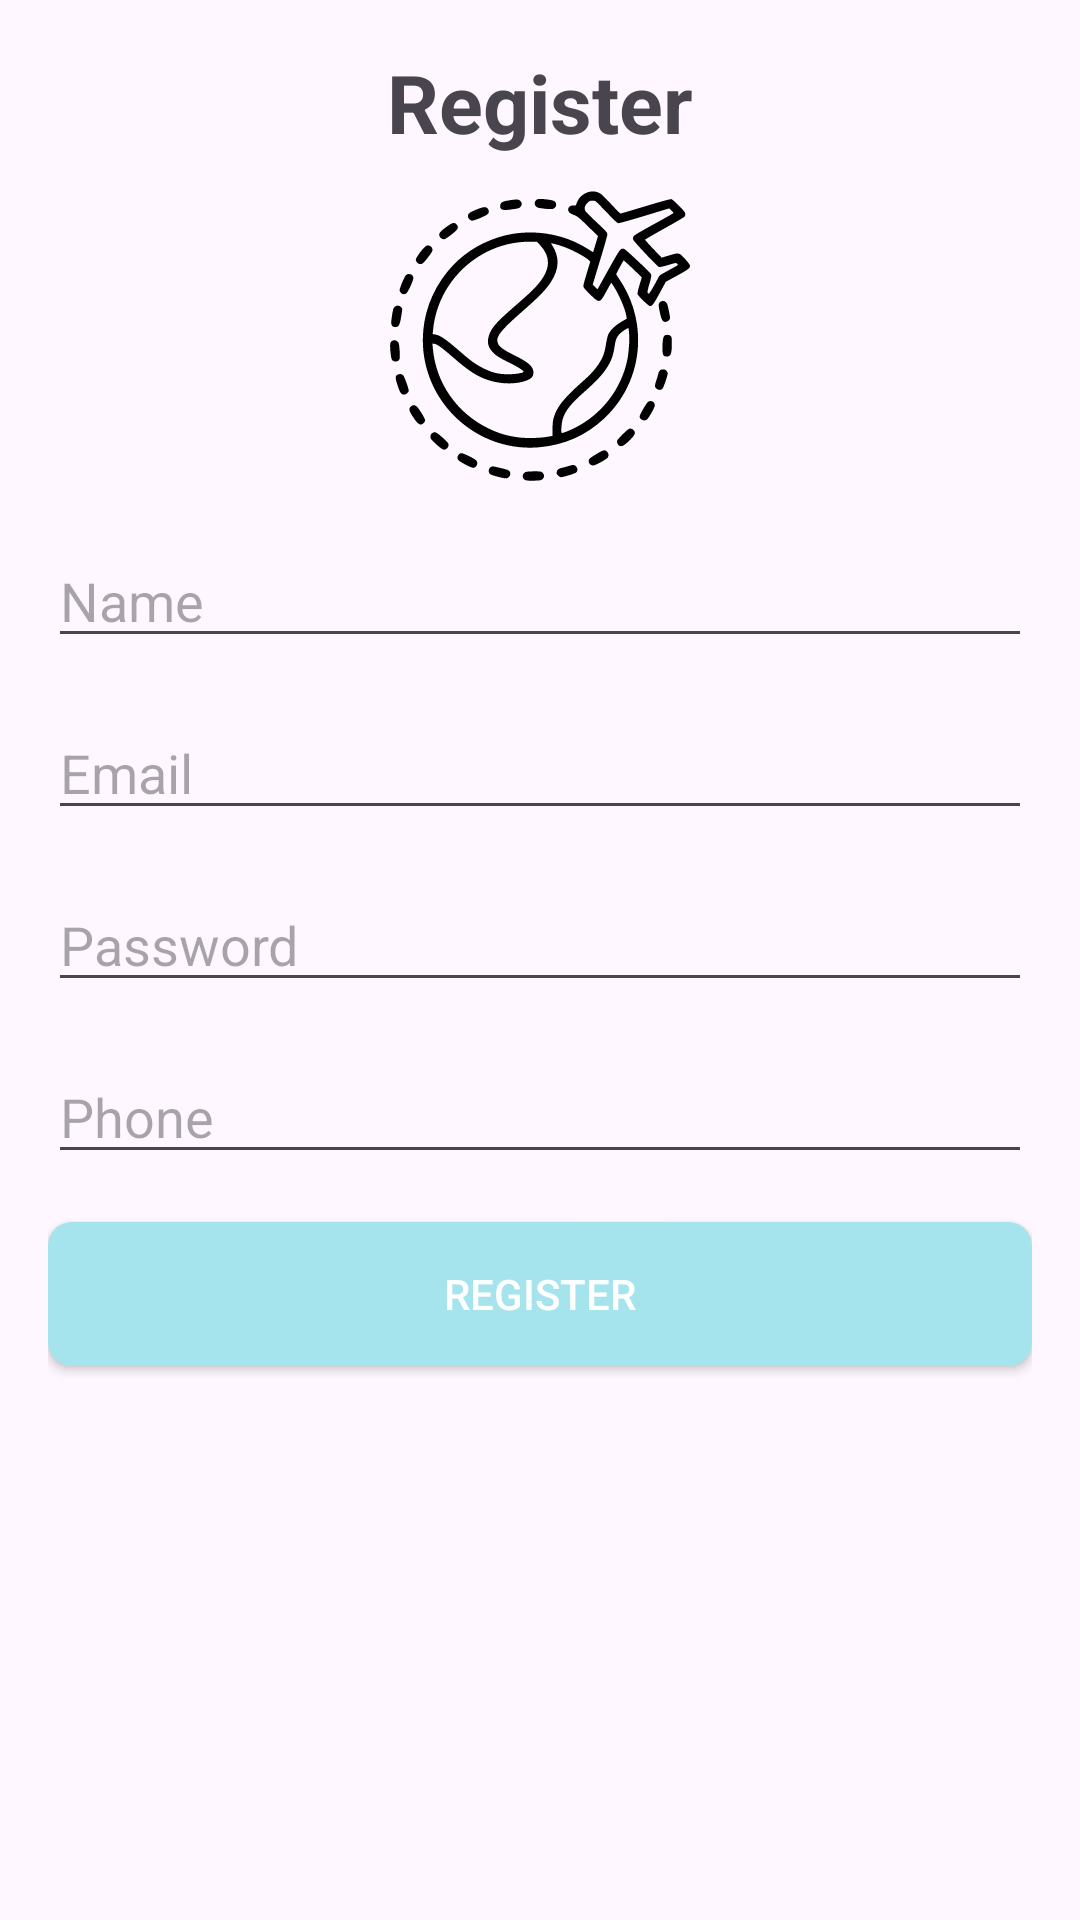

Reconstruct the res/layout file that produces this screen, plus the resources it refers to.
<!-- AndroidManifest.xml: application theme Theme.Guidie -->
<!-- res/layout/activity_register_activity.xml -->
<?xml version="1.0" encoding="utf-8"?>
<RelativeLayout xmlns:android="http://schemas.android.com/apk/res/android"
    android:layout_width="match_parent"
    android:layout_height="match_parent"
    android:padding="16dp">

    <ScrollView
        android:layout_width="match_parent"
        android:layout_height="match_parent">

        <LinearLayout
            android:layout_width="match_parent"
            android:layout_height="wrap_content"
            android:orientation="vertical">

            
            <TextView
                android:layout_width="wrap_content"
                android:layout_height="wrap_content"
                android:text="Register"
                android:textSize="27sp"
                android:textStyle="bold"
                android:layout_gravity="center_horizontal"
                android:layout_marginBottom="10dp"/>

            
            <ImageView
                android:layout_width="100dp"
                android:layout_height="100dp"
                android:layout_gravity="center_horizontal"
                android:layout_marginBottom="16dp"
                android:src="@drawable/logo" />

            
            <EditText
                android:id="@+id/register_fullName"
                android:layout_width="match_parent"
                android:layout_height="wrap_content"
                android:hint="Name"
                android:inputType="textEmailAddress"
                android:layout_marginBottom="16dp"/>


            <EditText
                android:id="@+id/register_email"
                android:layout_width="match_parent"
                android:layout_height="wrap_content"
                android:hint="Email"
                android:inputType="textEmailAddress"
                android:layout_marginBottom="16dp"/>



            
            <EditText
                android:id="@+id/register_password"
                android:layout_width="match_parent"
                android:layout_height="wrap_content"
                android:hint="Password"
                android:inputType="textPassword"
                android:layout_marginBottom="16dp"/>


            <EditText
                android:id="@+id/register_phone"
                android:layout_width="match_parent"
                android:layout_height="wrap_content"
                android:hint="Phone"
                android:inputType="phone"
                android:layout_marginBottom="16dp"/>




            <Button
                android:id="@+id/buttonRegister"
                android:layout_width="match_parent"
                android:layout_height="wrap_content"
                android:text="Register"
                android:onClick="register"
                android:background="@drawable/button_background"
                android:textColor="@android:color/white"
                android:layout_marginBottom="16dp"/>

        </LinearLayout>

    </ScrollView>
</RelativeLayout>
<!-- resources referenced by this layout -->
<resources>
  <!-- drawable button_background (drawable) -->
  <shape xmlns:android="http://schemas.android.com/apk/res/android"
      android:shape="rectangle">
      <solid android:color="#A5E4EC" /> 
      <corners android:radius="8dp" /> 
  </shape>
  <!-- drawable logo: vector/xml drawable (drawable, 9416 chars, omitted) -->
  <style name="Theme.Guidie" parent="Theme.Material3.DayNight.NoActionBar">
          
          <item name="colorPrimary">@color/black</item>
          <item name="colorPrimaryVariant">@color/cardview_dark_background</item>
          <item name="colorOnPrimary">@color/white</item>
  
          
          <item name="colorSecondary">@color/teal_200</item>
          <item name="colorSecondaryVariant">@color/teal_700</item>
          <item name="colorOnSecondary">@color/black</item>
          
          <item name="android:statusBarColor">?attr/colorPrimaryVariant</item>
          
      </style>
  <!-- not gathered from this repository: default colours our renderer supplied (Android Studio template values) -->
  <color name="teal_200">#FF03DAC5</color>
  <color name="teal_700">#FF018786</color>
  <color name="black">#FF000000</color>
  <color name="white">#FFFFFFFF</color>
</resources>
